Run: headless pygame with SDL's dummy video driver; simulated clock (each Clock.tick advances the game by its frame time, no real sleeping); random seed 0; keys injected as events and as key.get_pressed() state; no mouse input.
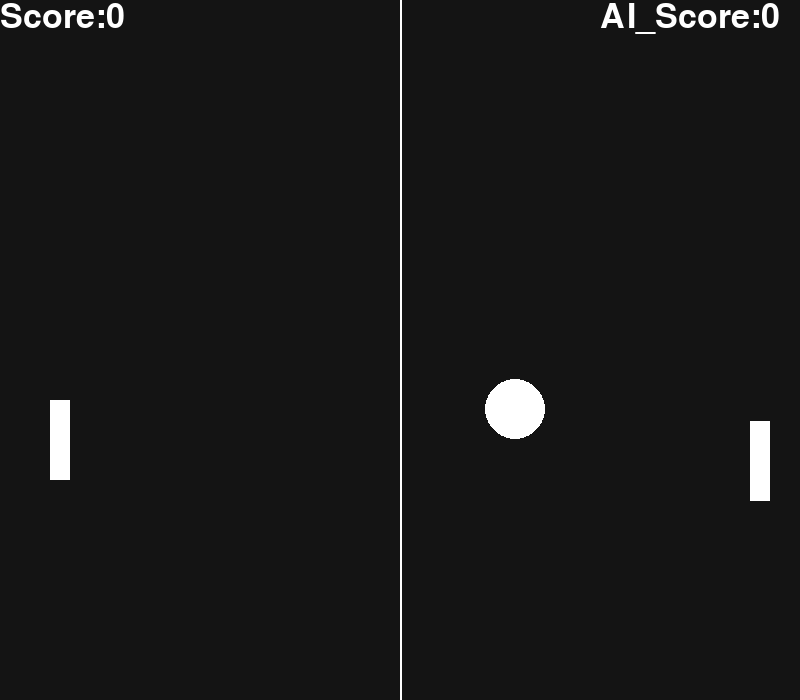
Frame 1 of 4 · flips 1–60 · no input
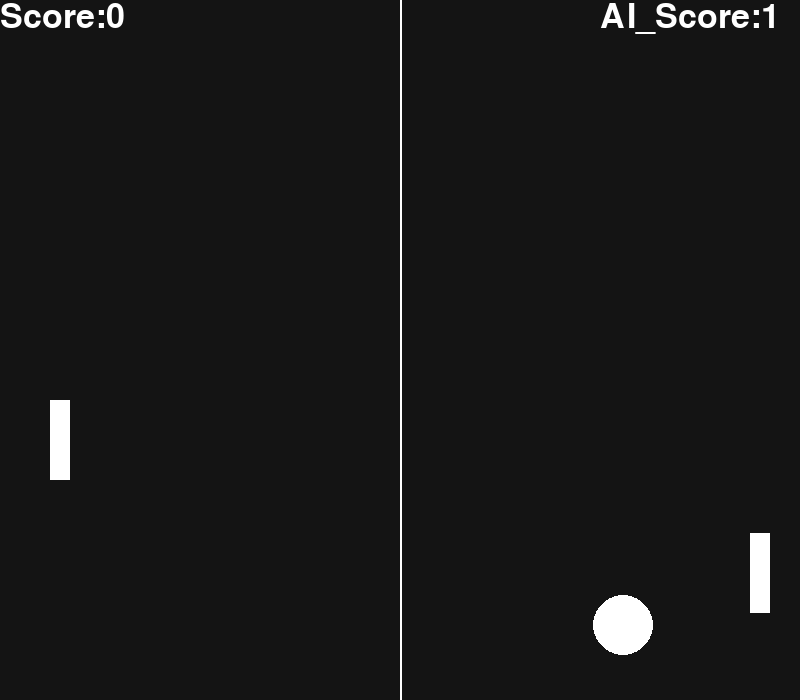
Frame 2 of 4 · flips 61–180 · tapped SPACE, RETURN · held RIGHT (→), D
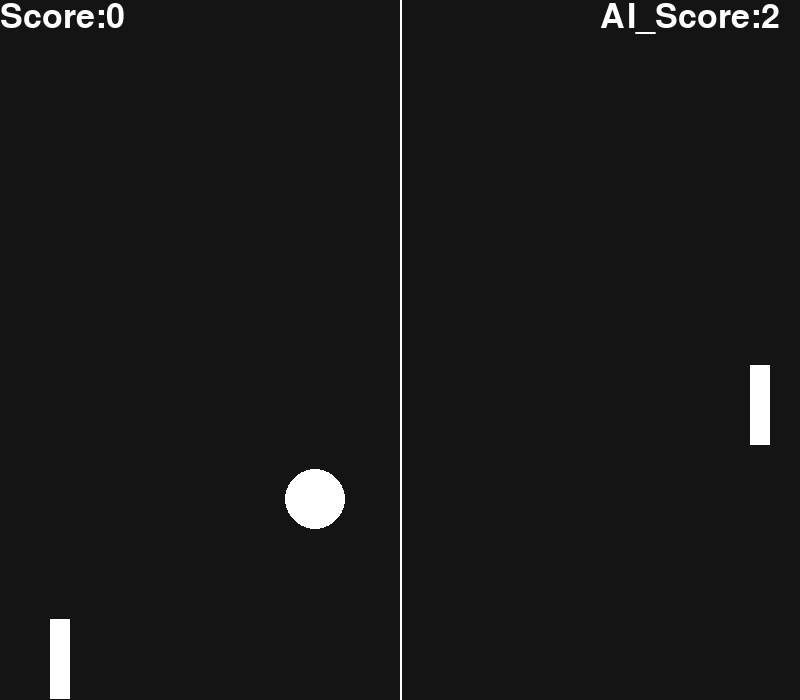
Frame 3 of 4 · flips 181–300 · held DOWN (↓), S
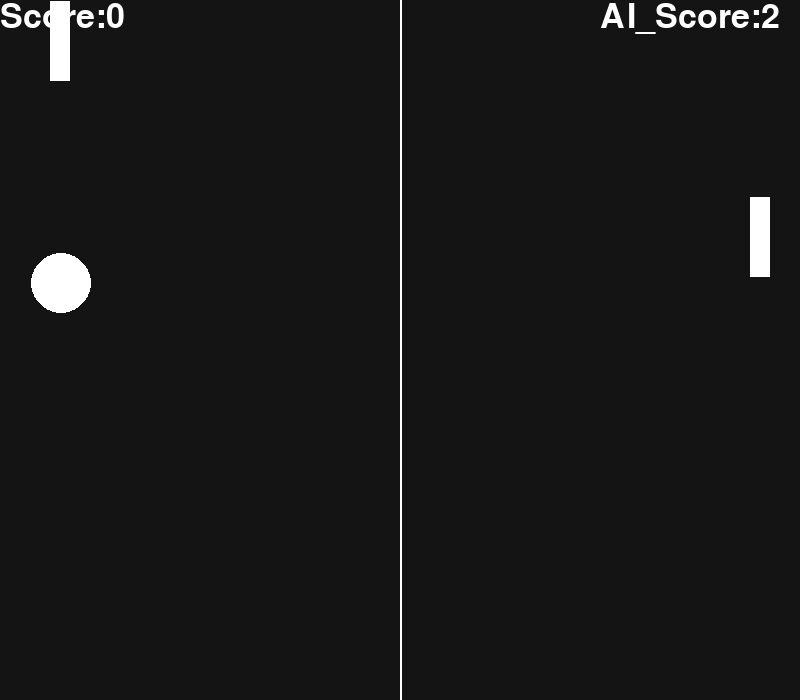
Frame 4 of 4 · flips 301–420 · held LEFT (←), A, UP (↑), W

The pygame program that drew these frames:

import pygame
WIDTH = 800
HEIGHT = 700
screen = pygame.display.set_mode((WIDTH,HEIGHT))
clock = pygame.time.Clock()
fps = 60
pygame.init()
class BALL:
    def __init__(self):
        self.PongXpos = 400
        self.PongYpos = 400
        self.PongVelocityX = 9
        self.PongVelocityY = 9
        self.score = 0
        self.AI_Score = 0
    def draw_ball(self):
        self.CircleRect = pygame.Rect(self.PongXpos - 30,self.PongYpos - 30,60,60)
        pygame.draw.circle(screen,(255,255,255),(self.PongXpos,self.PongYpos),30)
        pygame.draw.line(screen,(255,255,255),(400,0),(400,800),2)

    def move_ball(self):
        self.PongXpos += self.PongVelocityX
        self.PongYpos += self.PongVelocityY

    def add_collision(self):

        if self.PongXpos >=770 or self.PongXpos <= 30:
            self.PongVelocityX *= -1
            self.AI_Score = self.AI_Score + 1
        if self.PongYpos >= 670 or self.PongYpos <= 30:
            self.PongVelocityY *= -1
class PADDLES:
    def __init__(self):
        self.player_paddle = pygame.Rect(50,400,20,80)
        self.PaddleVelocity = 7
        self.AI_paddle = pygame.Rect(750,400,20,80)
    def draw_paddles(self):
        pygame.draw.rect(screen,(255,255,255),self.player_paddle)
        pygame.draw.rect(screen,(255,255,255),self.AI_paddle)
    def move_paddles(self):
        self.keys = pygame.key.get_pressed()
        if self.keys[pygame.K_w]:
            self.player_paddle.y -= self.PaddleVelocity
        elif self.keys[pygame.K_s]:
            self.player_paddle.y += self.PaddleVelocity


class MAIN:
    def __init__(self):
        self.ball = BALL()
        self.paddle = PADDLES()
        self.cooldown = False
        self.Text = pygame.font.SysFont(None,50)
    def draw_elements(self):
        self.ball.draw_ball()
        self.paddle.draw_paddles()
        self.score = self.ball.score
        self.AIscore = self.ball.AI_Score
        self.System = self.Text.render(f"Score:{self.score}",True,(255,255,255))
        self.AISystem = self.Text.render(f"AI_Score:{self.AIscore}",True,(255,255,255))
        screen.blit(self.System,(0,0))
        screen.blit(self.AISystem,(600,0))
    def move_elements(self):
        self.ball.move_ball()
        self.ball.add_collision()
        self.paddle.move_paddles()

    def check_collsion(self):
        if self.ball.CircleRect.colliderect(self.paddle.player_paddle):
            self.ball.PongVelocityX *= -1
            self.ball.PongXpos = self.ball.PongXpos+ 20
        elif self.ball.CircleRect.colliderect(self.paddle.AI_paddle):
            self.ball.PongVelocityX *= -1
            self.ball.PongXpos = self.ball.PongXpos - 20
        elif self.paddle.player_paddle.y >= 700 -self.paddle.player_paddle.height:
            self.paddle.player_paddle.y = 619
        elif self.paddle.player_paddle.y <= 0 :
            self.paddle.player_paddle.y = 1
    def AIPaddle(self):
        if self.paddle.AI_paddle.centery <= self.ball.PongYpos:
            self.paddle.AI_paddle.y += self.paddle.PaddleVelocity

        elif self.paddle.AI_paddle.centery >= self.ball.PongYpos:
            self.paddle.AI_paddle.y -= self.paddle.PaddleVelocity

            
main = MAIN()
run = True
while run:
    for event in pygame.event.get():
        if event.type == pygame.QUIT:
            run = False

    screen.fill((20,20,20))
    main.draw_elements()
    main.move_elements()
    main.check_collsion()
    main.AIPaddle()
    pygame.display.flip()
    clock.tick(fps)
pygame.quit
